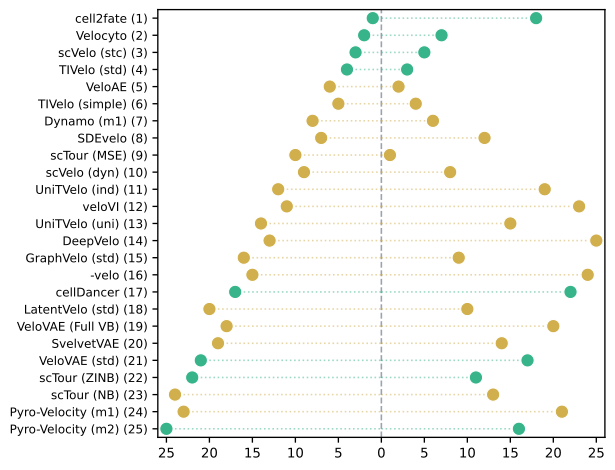

The file beside this chart, header and first rows:
Method, EES_mean, EES_rank, mc_mean, mc_rank, expKL_mean, expKL_rank, mc_matches_ees, point_color, Method_display
cell2fate, 56.42, 1, 91.25, 1, 0.6183, 18, True, #38b48b, cell2fate
velocyto, 50.48, 2, 70.85, 2, 0.7125, 7, True, #38b48b, Velocyto
scvelo_stc, 48.01, 3, 66.03, 3, 0.7271, 5, True, #38b48b, scVelo (stc)
tivelo_std, 46.67, 4, 59.52, 4, 0.7841, 3, True, #38b48b, TIVelo (std)
veloae, 44.16, 5, 53.32, 6, 0.8282, 2, False, #d0af4c, VeloAE
tivelo_simple, 42.71, 6, 54.55, 5, 0.7829, 4, False, #d0af4c, TIVelo (simple)
dynamo_m1, 33.95, 7, 47.34, 8, 0.7172, 6, False, #d0af4c, Dynamo (m1)
sdevelo, 33.09, 8, 48.95, 7, 0.676, 12, False, #d0af4c, SDEvelo
sctour_mse, 31.52, 9, 36.97, 10, 0.8528, 1, False, #d0af4c, scTour (MSE)
scvelo_dyn, 28.52, 10, 40.19, 9, 0.7096, 8, False, #d0af4c, scVelo (dyn)
unitvelo_ind, 21.51, 11, 34.99, 12, 0.6147, 19, False, #d0af4c, UniTVelo (ind)
velovi, 20.66, 12, 35.11, 11, 0.5883, 23, False, #d0af4c, veloVI
unitvelo_uni, 19.29, 13, 29.94, 14, 0.6442, 15, False, #d0af4c, UniTVelo (uni)
deepvelo, 18.3, 14, 32.42, 13, 0.5645, 25, False, #d0af4c, DeepVelo
graphvelo_std, 14.89, 15, 21.4, 16, 0.696, 9, False, #d0af4c, GraphVelo (std)
kvelo, 13.39, 16, 23.6, 15, 0.5676, 24, False, #d0af4c, -velo
celldancer, 11.11, 17, 18.68, 17, 0.5945, 22, True, #38b48b, cellDancer
latentvelo_std, 9.817, 18, 14.39, 20, 0.6821, 10, False, #d0af4c, LatentVelo (std)
velovae_fullvb, 9.579, 19, 15.94, 18, 0.6009, 20, False, #d0af4c, VeloVAE (Full VB)
svelvetvae, 9.359, 20, 14.44, 19, 0.648, 14, False, #d0af4c, SvelvetVAE
velovae_std, 8.808, 21, 14.05, 21, 0.6268, 17, True, #38b48b, VeloVAE (std)
sctour_zinb, 8.075, 22, 11.88, 22, 0.6797, 11, True, #38b48b, scTour (ZINB)
sctour_nb, 7.329, 23, 11.03, 24, 0.6645, 13, False, #d0af4c, scTour (NB)
pyrovelocity_m1, 6.704, 24, 11.21, 23, 0.5981, 21, False, #d0af4c, Pyro-Velocity (m1)
pyrovelocity_m2, 6.485, 25, 10.1, 25, 0.6423, 16, True, #38b48b, Pyro-Velocity (m2)
